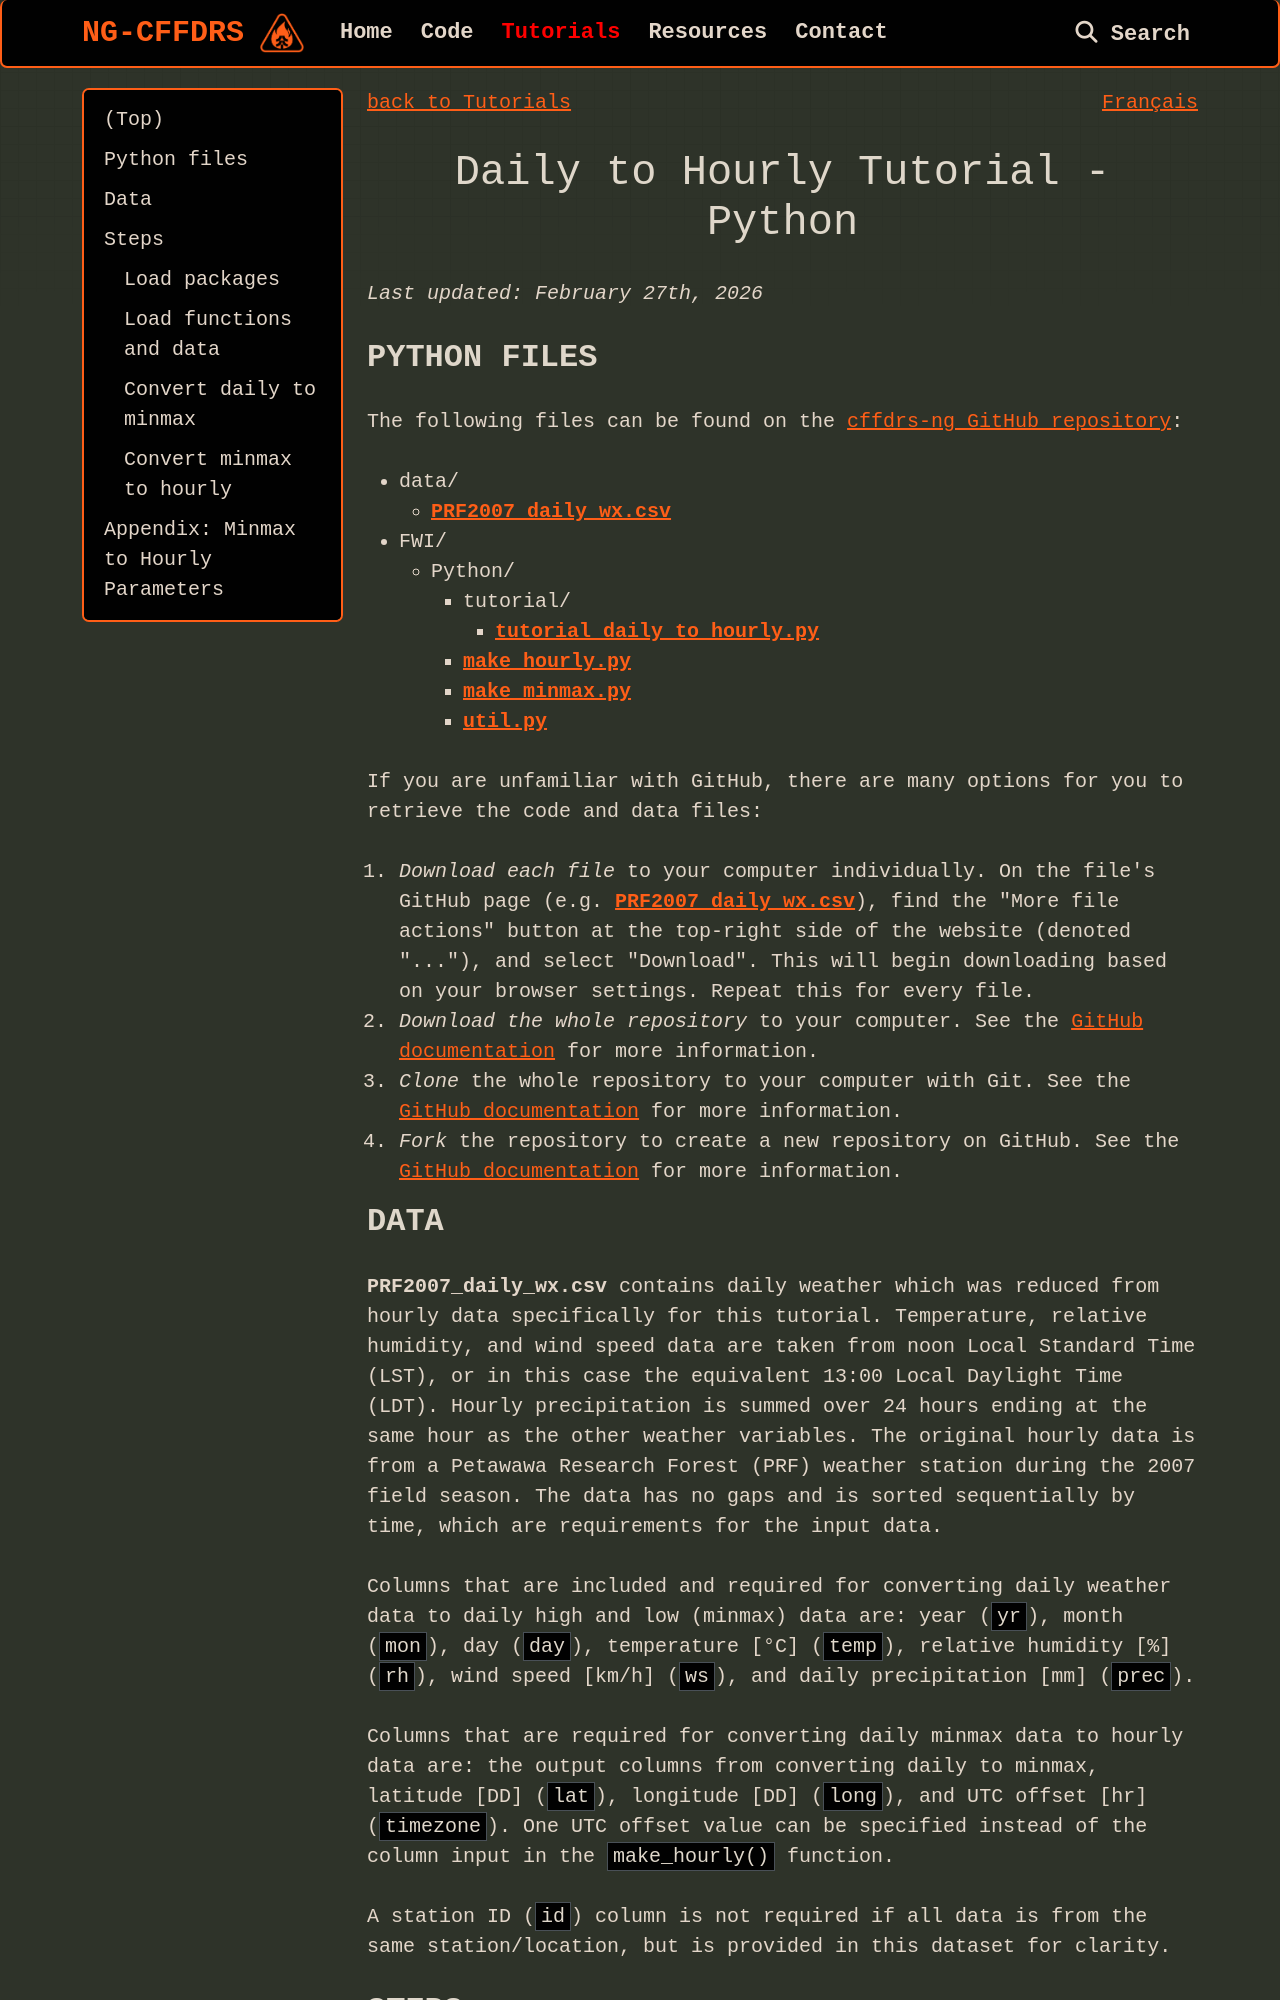

repository: cffdrs/website_en · page: tutorials/Daily_to_Hourly_Python/index.html · generator: mkdocs

<a href="../../tutorials#daily-to-hourly" target="_self" style="float: left;"> back to Tutorials </a>
<a href="https://cffdrs.github.io/website_fr/tutoriels/quotidien_a_horaire_Python" target="_self" style="float: right;"> Français </a>
<br>
<br>

# Daily to Hourly Tutorial - Python
*Last updated: February 27th, 2026*

## Python files

The following files can be found on the [cffdrs-ng GitHub repository](https://github.com/nrcan-cfs-fire/cffdrs-ng/tree/main):  

- data/
    - [**PRF2007_daily_wx.csv**](https://github.com/nrcan-cfs-fire/cffdrs-ng/blob/main/data/PRF2007_daily_wx.csv)
- FWI/
    - Python/
        - tutorial/
            - [**tutorial_daily_to_hourly.py**](https://github.com/nrcan-cfs-fire/cffdrs-ng/blob/main/FWI/Python/tutorial/tutorial_daily_to_hourly.py)
        - [**make_hourly.py**](https://github.com/nrcan-cfs-fire/cffdrs-ng/blob/main/FWI/Python/make_hourly.py)
        - [**make_minmax.py**](https://github.com/nrcan-cfs-fire/cffdrs-ng/blob/main/FWI/Python/make_minmax.py)
        - [**util.py**](https://github.com/nrcan-cfs-fire/cffdrs-ng/blob/main/FWI/Python/util.py)

If you are unfamiliar with GitHub, there are many options for you to retrieve the code and data files:

1. *Download each file* to your computer individually. On the file's GitHub page (e.g. [**PRF2007_daily_wx.csv**](https://github.com/nrcan-cfs-fire/cffdrs-ng/blob/main/data/PRF2007_daily_wx.csv)), find the "More file actions" button at the top-right side of the website (denoted "..."), and select "Download". This will begin downloading based on your browser settings. Repeat this for every file.
2. *Download the whole repository* to your computer. See the [GitHub documentation](https://docs.github.com/en/get-started/start-your-journey/downloading-files-from-github) for more information.
3. *Clone* the whole repository to your computer with Git. See the [GitHub documentation](https://docs.github.com/en/get-started/start-your-journey/downloading-files-from-github) for more information.
4. *Fork* the repository to create a new repository on GitHub. See the [GitHub documentation](https://docs.github.com/en/get-started/start-your-journey/downloading-files-from-github) for more information.
